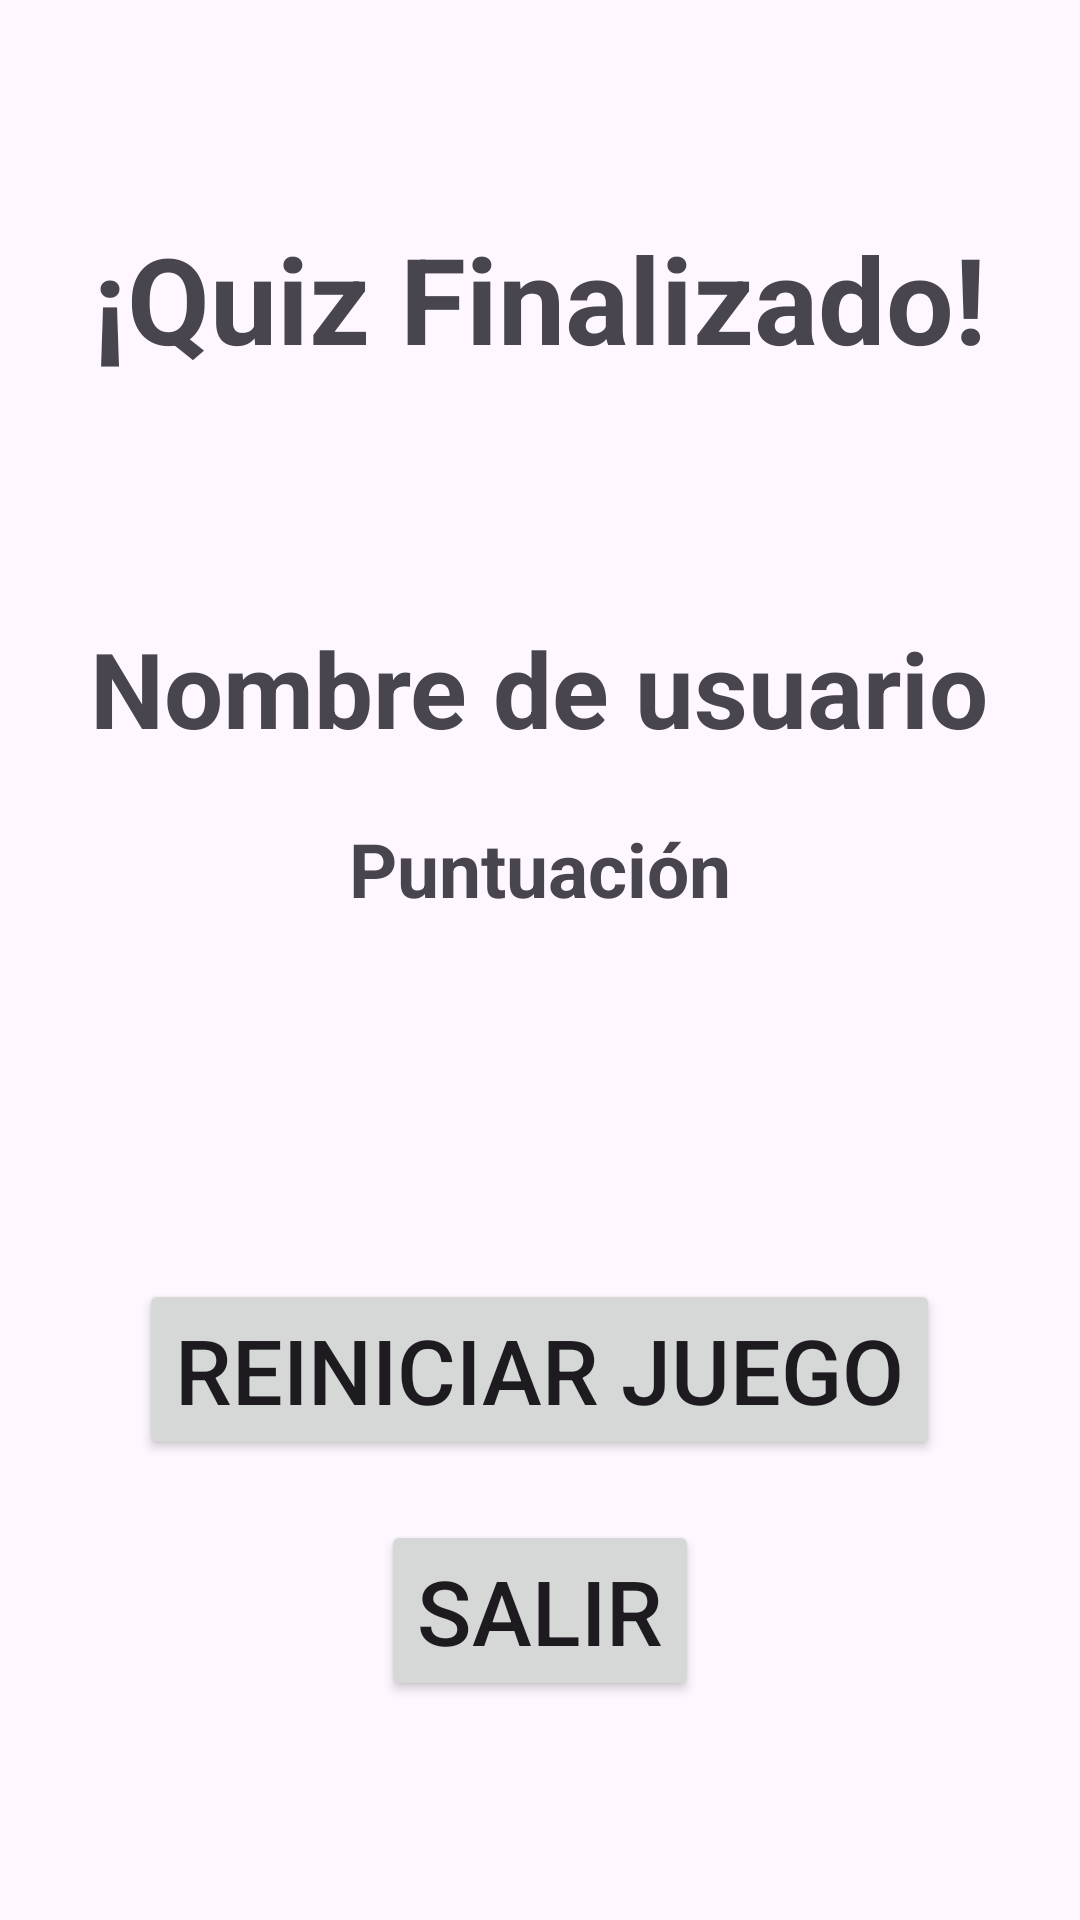

This screen was rendered from an Android layout file. Write that file and the resources it references.
<!-- AndroidManifest.xml: application theme Theme.QuizHistoryApp -->
<!-- res/layout/activity_result.xml -->
<?xml version="1.0" encoding="utf-8"?>
<LinearLayout xmlns:android="http://schemas.android.com/apk/res/android"
    android:layout_width="match_parent"
    android:layout_height="match_parent"
    android:layout_margin="30dp"
    android:gravity="center"
    android:orientation="vertical">

    
    <TextView
        android:layout_width="wrap_content"
        android:layout_height="wrap_content"
        android:layout_marginBottom="80dp"
        android:text="@string/quiz_finalized"
        android:textSize="40sp"
        android:textStyle="bold" />

    
    <TextView
        android:id="@+id/tvName"
        android:layout_width="wrap_content"
        android:layout_height="wrap_content"
        android:layout_marginBottom="20sp"
        android:text="@string/name"
        android:textSize="35sp"
        android:textStyle="bold" />

    
    <TextView
        android:id="@+id/tvScore"
        android:layout_width="wrap_content"
        android:layout_height="wrap_content"
        android:layout_marginBottom="120dp"
        android:text="@string/score"
        android:textSize="25sp"
        android:textStyle="bold" />

    
    <Button
        android:id="@+id/btnRestart"
        android:layout_width="wrap_content"
        android:layout_height="wrap_content"
        android:layout_marginBottom="20dp"
        android:text="@string/restart_game"
        android:textSize="30sp" />

    
    <Button
        android:id="@+id/btnExit"
        android:layout_width="wrap_content"
        android:layout_height="wrap_content"
        android:text="@string/exit"
        android:textSize="30sp" />

</LinearLayout>
<!-- resources referenced by this layout -->
<resources>
  <string name="exit">Salir</string>
  <string name="name">Nombre de usuario</string>
  <string name="quiz_finalized">¡Quiz Finalizado!</string>
  <string name="restart_game">Reiniciar Juego</string>
  <string name="score">Puntuación</string>
  <style name="Theme.QuizHistoryApp" parent="Base.Theme.QuizHistoryApp" />
  <style name="Base.Theme.QuizHistoryApp" parent="Theme.Material3.DayNight.NoActionBar">
          
          
      </style>
</resources>
